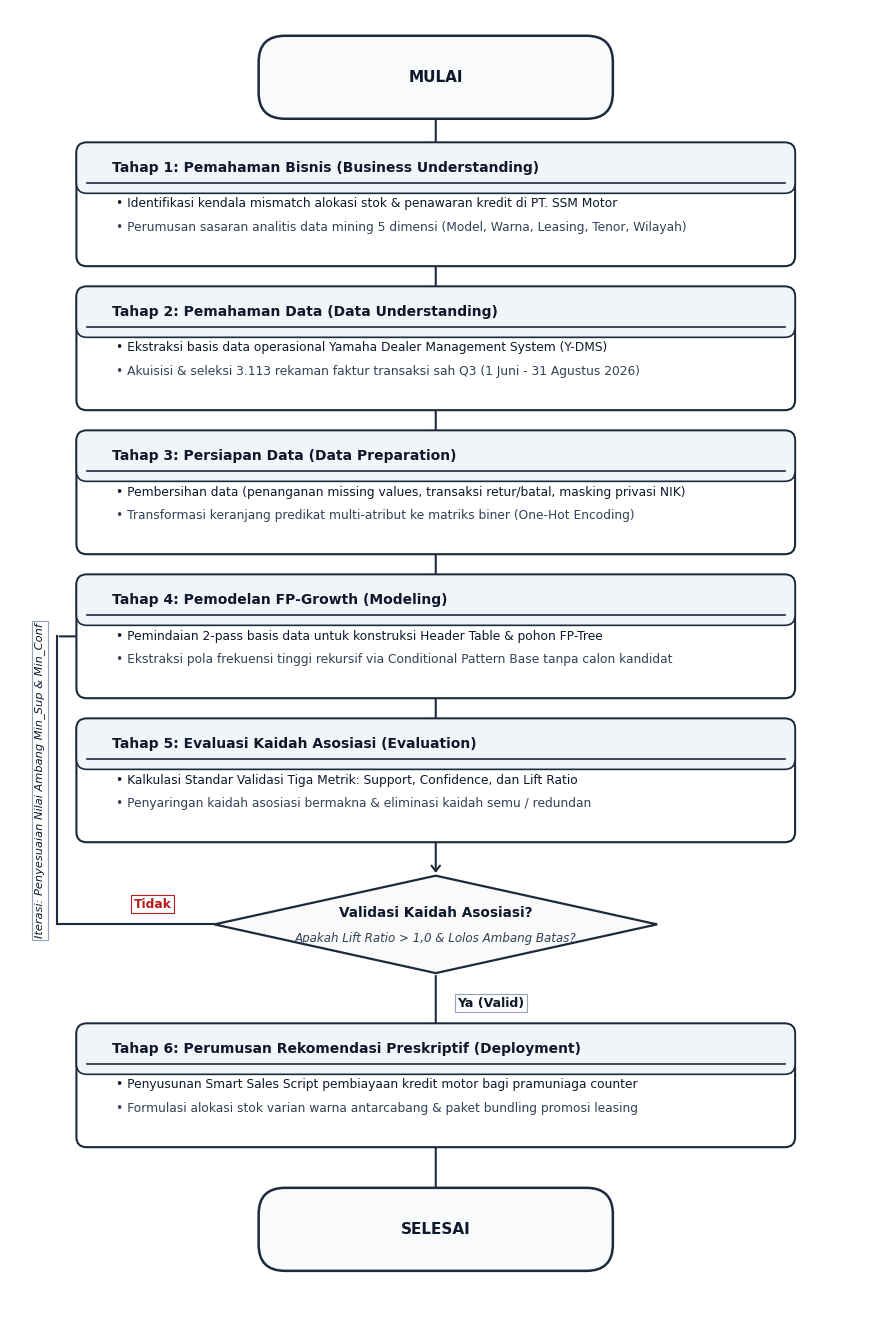

This chart was generated by the following Python code:
import matplotlib.pyplot as plt
import matplotlib.patches as patches
import os

# Academic Publication Configuration (IEEE / Springer / JuTISI Standard)
plt.rcParams['font.family'] = 'Times New Roman'
plt.rcParams['font.size'] = 9.5
plt.rcParams['mathtext.fontset'] = 'stix'

# Figure setup: Portrait, clean white background, 300 DPI
fig, ax = plt.subplots(figsize=(8.8, 13.5), dpi=300)
ax.set_xlim(0, 10)
ax.set_ylim(0, 15.6)
ax.axis('off')

# Journal-grade Palette (High contrast, print-perfect, grayscale-compatible)
c_box_bg    = '#FFFFFF'  # Pure white
c_header_bg = '#F1F5F9'  # Very soft slate for header bar
c_border    = '#1E293B'  # Deep Charcoal / Slate for sharp border
c_text_main = '#0F172A'  # Primary black/slate text
c_text_sub  = '#334155'  # Secondary descriptive text
c_arrow     = '#1E293B'  # Sharp charcoal arrow
c_decision  = '#FAFAFA'  # Crisp off-white for decision rhombus
c_tag_bg    = '#FFFFFF'  # Badge background

def draw_terminal(y, text):
    w, h = 3.8, 0.62
    box = patches.FancyBboxPatch(
        (5.0 - w/2, y - h/2), w, h,
        boxstyle="round,pad=0.18,rounding_size=0.31",
        facecolor='#F8FAFC', edgecolor=c_border,
        linewidth=1.8, zorder=4
    )
    ax.add_patch(box)
    ax.text(5.0, y, text, ha='center', va='center',
            color=c_text_main, fontweight='bold', fontsize=11, zorder=5)

def draw_stage(y, stage_num, title, items):
    w, h = 8.2, 1.22
    
    # Outer Card
    card = patches.FancyBboxPatch(
        (5.0 - w/2, y - h/2), w, h,
        boxstyle="round,pad=0.12,rounding_size=0.12",
        facecolor=c_box_bg, edgecolor=c_border,
        linewidth=1.5, zorder=3
    )
    ax.add_patch(card)
    
    # Header Banner Box inside Card
    h_h = 0.36
    h_box = patches.FancyBboxPatch(
        (5.0 - w/2, y + h/2 - h_h), w, h_h,
        boxstyle="round,pad=0.12,rounding_size=0.12",
        facecolor=c_header_bg, edgecolor=c_border,
        linewidth=1.2, zorder=4
    )
    ax.add_patch(h_box)
    
    # Clip the lower rounded corners of header with a sharp divider
    ax.plot([5.0 - w/2, 5.0 + w/2], [y + h/2 - h_h, y + h/2 - h_h],
            color=c_border, linewidth=1.2, zorder=5)
    
    # Title Text
    full_title = f"{stage_num}: {title}"
    ax.text(5.0 - w/2 + 0.3, y + h/2 - h_h/2, full_title,
            ha='left', va='center', color=c_text_main, fontweight='bold', fontsize=10.0, zorder=6)
    
    # Bullet Items
    y1 = y + h/2 - h_h - 0.24
    y2 = y1 - 0.28
    ax.text(5.0 - w/2 + 0.35, y1, f"• {items[0]}",
            ha='left', va='center', color=c_text_main, fontsize=8.8, zorder=6)
    ax.text(5.0 - w/2 + 0.35, y2, f"• {items[1]}",
            ha='left', va='center', color=c_text_sub, fontsize=8.8, zorder=6)

def draw_rhombus(y, title, sub):
    w, h = 5.2, 1.15
    pts = [
        [5.0, y + h/2],
        [5.0 + w/2, y],
        [5.0, y - h/2],
        [5.0 - w/2, y]
    ]
    poly = patches.Polygon(pts, closed=True, facecolor=c_decision, edgecolor=c_border,
                           linewidth=1.6, zorder=4)
    ax.add_patch(poly)
    ax.text(5.0, y + 0.14, title, ha='center', va='center',
            color=c_text_main, fontweight='bold', fontsize=9.8, zorder=5)
    ax.text(5.0, y - 0.16, sub, ha='center', va='center',
            color=c_text_sub, fontstyle='italic', fontsize=8.6, zorder=5)

def draw_straight_arrow(y_start, y_end, label=""):
    ax.annotate(
        '', xy=(5.0, y_end), xytext=(5.0, y_start),
        arrowprops=dict(
            arrowstyle='->,head_width=0.32,head_length=0.42',
            color=c_arrow, lw=1.5
        ),
        zorder=2
    )
    if label:
        ax.text(5.25, (y_start + y_end)/2, label, ha='left', va='center',
                color=c_text_main, fontweight='bold', fontsize=9,
                bbox=dict(boxstyle='square,pad=0.2', facecolor='white', edgecolor='#94A3B8', lw=0.8),
                zorder=6)

# 1. Start Node
draw_terminal(14.8, "MULAI")
draw_straight_arrow(14.8 - 0.31, 13.3 + 0.61)

# 2. Stage 1
draw_stage(
    13.3, "Tahap 1", "Pemahaman Bisnis (Business Understanding)",
    [
        "Identifikasi kendala mismatch alokasi stok & penawaran kredit di PT. SSM Motor",
        "Perumusan sasaran analitis data mining 5 dimensi (Model, Warna, Leasing, Tenor, Wilayah)"
    ]
)
draw_straight_arrow(13.3 - 0.61, 11.6 + 0.61)

# 3. Stage 2
draw_stage(
    11.6, "Tahap 2", "Pemahaman Data (Data Understanding)",
    [
        "Ekstraksi basis data operasional Yamaha Dealer Management System (Y-DMS)",
        "Akuisisi & seleksi 3.113 rekaman faktur transaksi sah Q3 (1 Juni - 31 Agustus 2026)"
    ]
)
draw_straight_arrow(11.6 - 0.61, 9.9 + 0.61)

# 4. Stage 3
draw_stage(
    9.9, "Tahap 3", "Persiapan Data (Data Preparation)",
    [
        "Pembersihan data (penanganan missing values, transaksi retur/batal, masking privasi NIK)",
        "Transformasi keranjang predikat multi-atribut ke matriks biner (One-Hot Encoding)"
    ]
)
draw_straight_arrow(9.9 - 0.61, 8.2 + 0.61)

# 5. Stage 4
draw_stage(
    8.2, "Tahap 4", "Pemodelan FP-Growth (Modeling)",
    [
        "Pemindaian 2-pass basis data untuk konstruksi Header Table & pohon FP-Tree",
        "Ekstraksi pola frekuensi tinggi rekursif via Conditional Pattern Base tanpa calon kandidat"
    ]
)
draw_straight_arrow(8.2 - 0.61, 6.5 + 0.61)

# 6. Stage 5
draw_stage(
    6.5, "Tahap 5", "Evaluasi Kaidah Asosiasi (Evaluation)",
    [
        "Kalkulasi Standar Validasi Tiga Metrik: Support, Confidence, dan Lift Ratio",
        "Penyaringan kaidah asosiasi bermakna & eliminasi kaidah semu / redundan"
    ]
)
draw_straight_arrow(6.5 - 0.61, 4.8 + 0.575)

# 7. Decision Rhombus
draw_rhombus(4.8, "Validasi Kaidah Asosiasi?", "Apakah Lift Ratio > 1,0 & Lolos Ambang Batas?")

# Forward Arrow: "Ya"
draw_straight_arrow(4.8 - 0.575, 2.9 + 0.61, label="Ya (Valid)")

# Feedback Loop: "Tidak" (Loop back to Stage 4)
# Route: Left corner (2.4, 4.8) -> left to (0.55, 4.8) -> up to (0.55, 8.2) -> into Stage 4 at (0.9, 8.2)
ax.plot([2.4, 0.55], [4.8, 4.8], color=c_arrow, lw=1.5, zorder=2)
ax.plot([0.55, 0.55], [4.8, 8.2], color=c_arrow, lw=1.5, zorder=2)
ax.annotate(
    '', xy=(0.9, 8.2), xytext=(0.55, 8.2),
    arrowprops=dict(
        arrowstyle='->,head_width=0.32,head_length=0.42',
        color=c_arrow, lw=1.5
    ),
    zorder=2
)
# Labels for feedback branch
ax.text(1.45, 5.0, "Tidak", color='#B91C1C', fontweight='bold', fontsize=8.8,
        bbox=dict(boxstyle='square,pad=0.2', facecolor='white', edgecolor='#B91C1C', lw=0.8),
        zorder=6)
ax.text(0.35, 6.5, "Iterasi: Penyesuaian Nilai Ambang Min_Sup & Min_Conf", color=c_text_main,
        fontsize=8.2, fontstyle='italic', rotation=90, va='center', ha='center',
        bbox=dict(boxstyle='square,pad=0.2', facecolor='white', edgecolor='#94A3B8', lw=0.8),
        zorder=6)

# 8. Stage 6
draw_stage(
    2.9, "Tahap 6", "Perumusan Rekomendasi Preskriptif (Deployment)",
    [
        "Penyusunan Smart Sales Script pembiayaan kredit motor bagi pramuniaga counter",
        "Formulasi alokasi stok varian warna antarcabang & paket bundling promosi leasing"
    ]
)
draw_straight_arrow(2.9 - 0.61, 1.2 + 0.31)

# 9. End Node
draw_terminal(1.2, "SELESAI")

# Output destinations
paths = [
    r"D:\MATERI SLIDE\MATERI SMT 5\TUGAS SMT 5\Tugas Penelitian SI\099_PROYEK_AKHIR\Gambar_3_1_Bagan_Alir_Penelitian.png",
    r"D:\MATERI SLIDE\MATERI SMT 5\TUGAS SMT 5\Penelitian SI\Gambar_3_1_Bagan_Alir_Penelitian.png",
    r"D:\MATERI SLIDE\MATERI SMT 5\TUGAS SMT 5\Tugas Penelitian SI\02_Publikasi_Jurnal_JUTISI\Gambar_3_1_Bagan_Alir_Penelitian.png",
    r"C:\Users\MyBook Hype AMD\.gemini\antigravity\brain\aeafa5f9-baa3-4314-aaf9-c929d8a0a617\Gambar_3_1_Bagan_Alir_Penelitian.png"
]

plt.tight_layout()
for p in paths:
    plt.savefig(p, dpi=300, bbox_inches='tight')
plt.close()

print("Academic-paper standard flowchart successfully generated at all destinations!")
